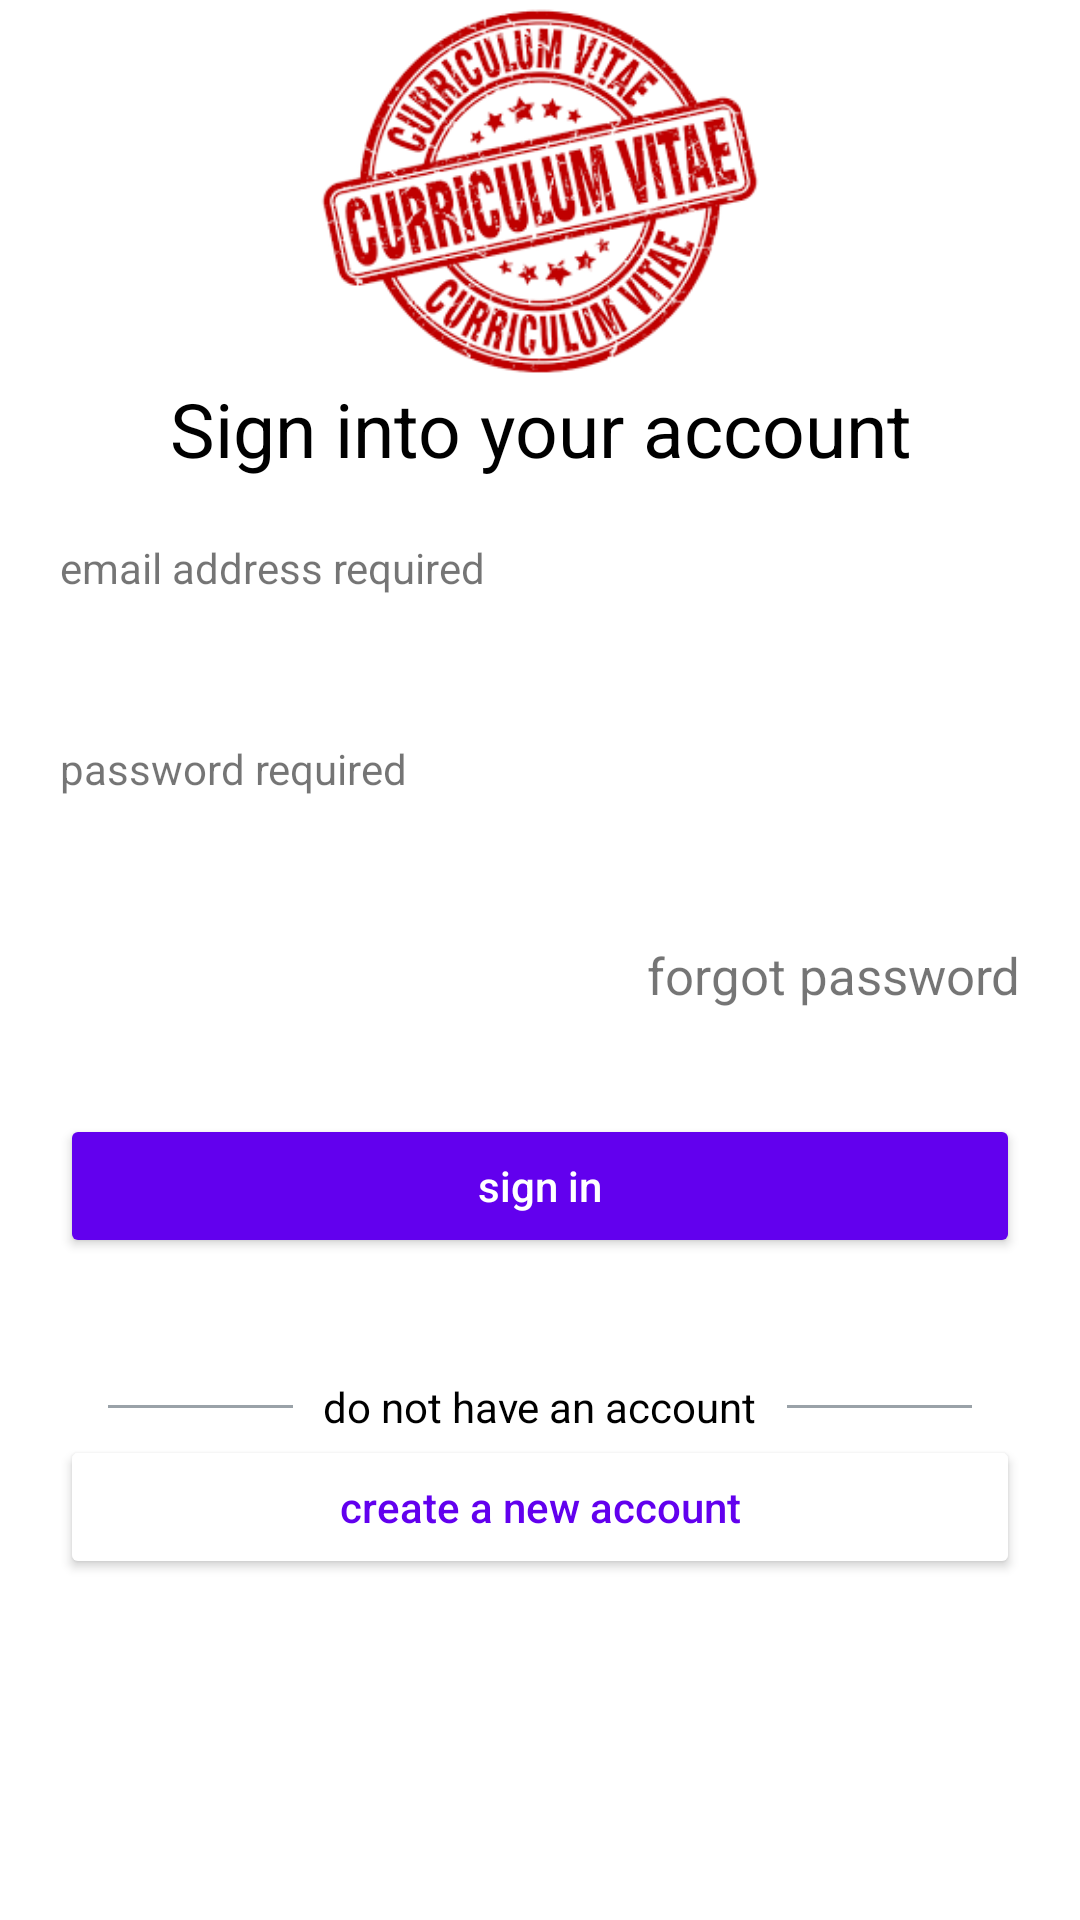

Layout XML and referenced resources for this Android screen:
<!-- AndroidManifest.xml: application theme Theme.CVBuilderApp -->
<!-- res/layout/activity_login.xml -->
<?xml version="1.0" encoding="utf-8"?>
<LinearLayout xmlns:android="http://schemas.android.com/apk/res/android"
    xmlns:app="http://schemas.android.com/apk/res-auto"
    xmlns:tools="http://schemas.android.com/tools"
    android:layout_width="match_parent"
    android:layout_height="match_parent"
    android:orientation="vertical"
    tools:context=".LoginActivity">

    <ImageView
        android:id="@+id/imageView"
        android:layout_width="match_parent"
        android:layout_height="126dp"
        android:contentDescription="@string/app_name"
        android:src="@drawable/curriculum_vitae"/>

    <TextView
        android:id="@+id/textView"
        android:layout_width="match_parent"
        android:layout_height="wrap_content"
        android:gravity="center"
        android:text="Sign into your account"
        android:textColor="@color/black"
        android:textSize="25sp" />

    <LinearLayout
        android:layout_width="match_parent"
        android:layout_height="match_parent"
        android:layout_margin="20dp"
        android:background="@drawable/customborder"
        android:orientation="vertical">

        <TextView
            android:id="@+id/textView3"
            android:layout_width="match_parent"
            android:layout_height="wrap_content"
            android:text="email address required" />

        <EditText
            android:id="@+id/username"
            android:layout_width="match_parent"
            android:layout_height="wrap_content"
            android:autofillHints=""
            android:background="@drawable/customborder"
            android:ems="10"
            android:inputType="textEmailAddress"
            android:minHeight="48dp"
            android:textColorHint="#757575" />

        <TextView
            android:id="@+id/textView4"
            android:layout_width="match_parent"
            android:layout_height="wrap_content"
            android:text="password required" />

        <EditText
            android:id="@+id/password"
            android:layout_width="match_parent"
            android:layout_height="wrap_content"
            android:background="@drawable/customborder"
            android:ems="10"
            android:importantForAutofill="no"
            android:inputType="textPassword"
            android:minHeight="48dp" />

        <TextView
            android:id="@+id/textView2"
            android:layout_width="match_parent"
            android:layout_height="wrap_content"
            android:autoLink="all"
            android:clickable="true"
            android:gravity="end"
            android:textSize="17dp"
            android:text='forgot password'/>

        <Space
            android:layout_width="match_parent"
            android:layout_height="35dp" />

        <Button
            android:id="@+id/button"
            android:layout_width="match_parent"
            android:layout_height="wrap_content"
            android:backgroundTint="@color/purple_500"
            android:text="sign in"
            android:textAllCaps="false"
            android:textColor="@color/white"
            android:onClick="validateLogin"/>

        <Space
            android:layout_width="match_parent"
            android:layout_height="40dp" />

        <RelativeLayout
            android:layout_width="match_parent"
            android:layout_height="wrap_content">

            <TextView
                android:id="@+id/tvText"
                android:layout_width="wrap_content"
                android:layout_height="wrap_content"
                android:layout_centerInParent="true"
                android:layout_marginLeft="10dp"
                android:layout_marginRight="10dp"
                android:text="do not have an account"
                android:textColor="@color/black" />

            <View
                android:layout_width="match_parent"
                android:layout_height="1dp"
                android:layout_centerVertical="true"
                android:layout_marginStart="16dp"
                android:layout_toStartOf="@id/tvText"
                android:background="@color/gray" />

            <View
                android:layout_width="match_parent"
                android:layout_height="1dp"
                android:layout_centerVertical="true"
                android:layout_marginEnd="16dp"
                android:layout_toEndOf="@id/tvText"
                android:background="@color/gray" />

        </RelativeLayout>

        <Button
            android:id="@+id/button2"
            android:layout_width="match_parent"
            android:layout_height="wrap_content"
            android:backgroundTint="@color/white"
            android:text="create a new account"
            android:onClick="createAccountMain"
            android:textAllCaps="false"
            android:textColor="@color/purple_500" />
    </LinearLayout>

</LinearLayout>
<!-- resources referenced by this layout -->
<resources>
  <color name="black">#FF000000</color>
  <color name="gray">#9AA2A8</color>
  <color name="purple_500">#FF6200EE</color>
  <color name="white">#FFFFFFFF</color>
  <!-- drawable curriculum_vitae: png bitmap (drawable, 45886 bytes) -->
  <string name="app_name">CV</string>
  <style name="Theme.CVBuilderApp" parent="Theme.MaterialComponents.DayNight.DarkActionBar">
          
          <item name="colorPrimary">@color/purple_500</item>
          <item name="colorPrimaryVariant">@color/purple_700</item>
          <item name="colorOnPrimary">@color/white</item>
          
          <item name="colorSecondary">@color/teal_200</item>
          <item name="colorSecondaryVariant">@color/teal_700</item>
          <item name="colorOnSecondary">@color/black</item>
          
          <item name="android:statusBarColor" tools:targetApi="l">?attr/colorPrimaryVariant</item>
          
      </style>
  <color name="purple_700">#FF3700B3</color>
  <color name="teal_200">#FF03DAC5</color>
  <color name="teal_700">#FF018786</color>
</resources>
